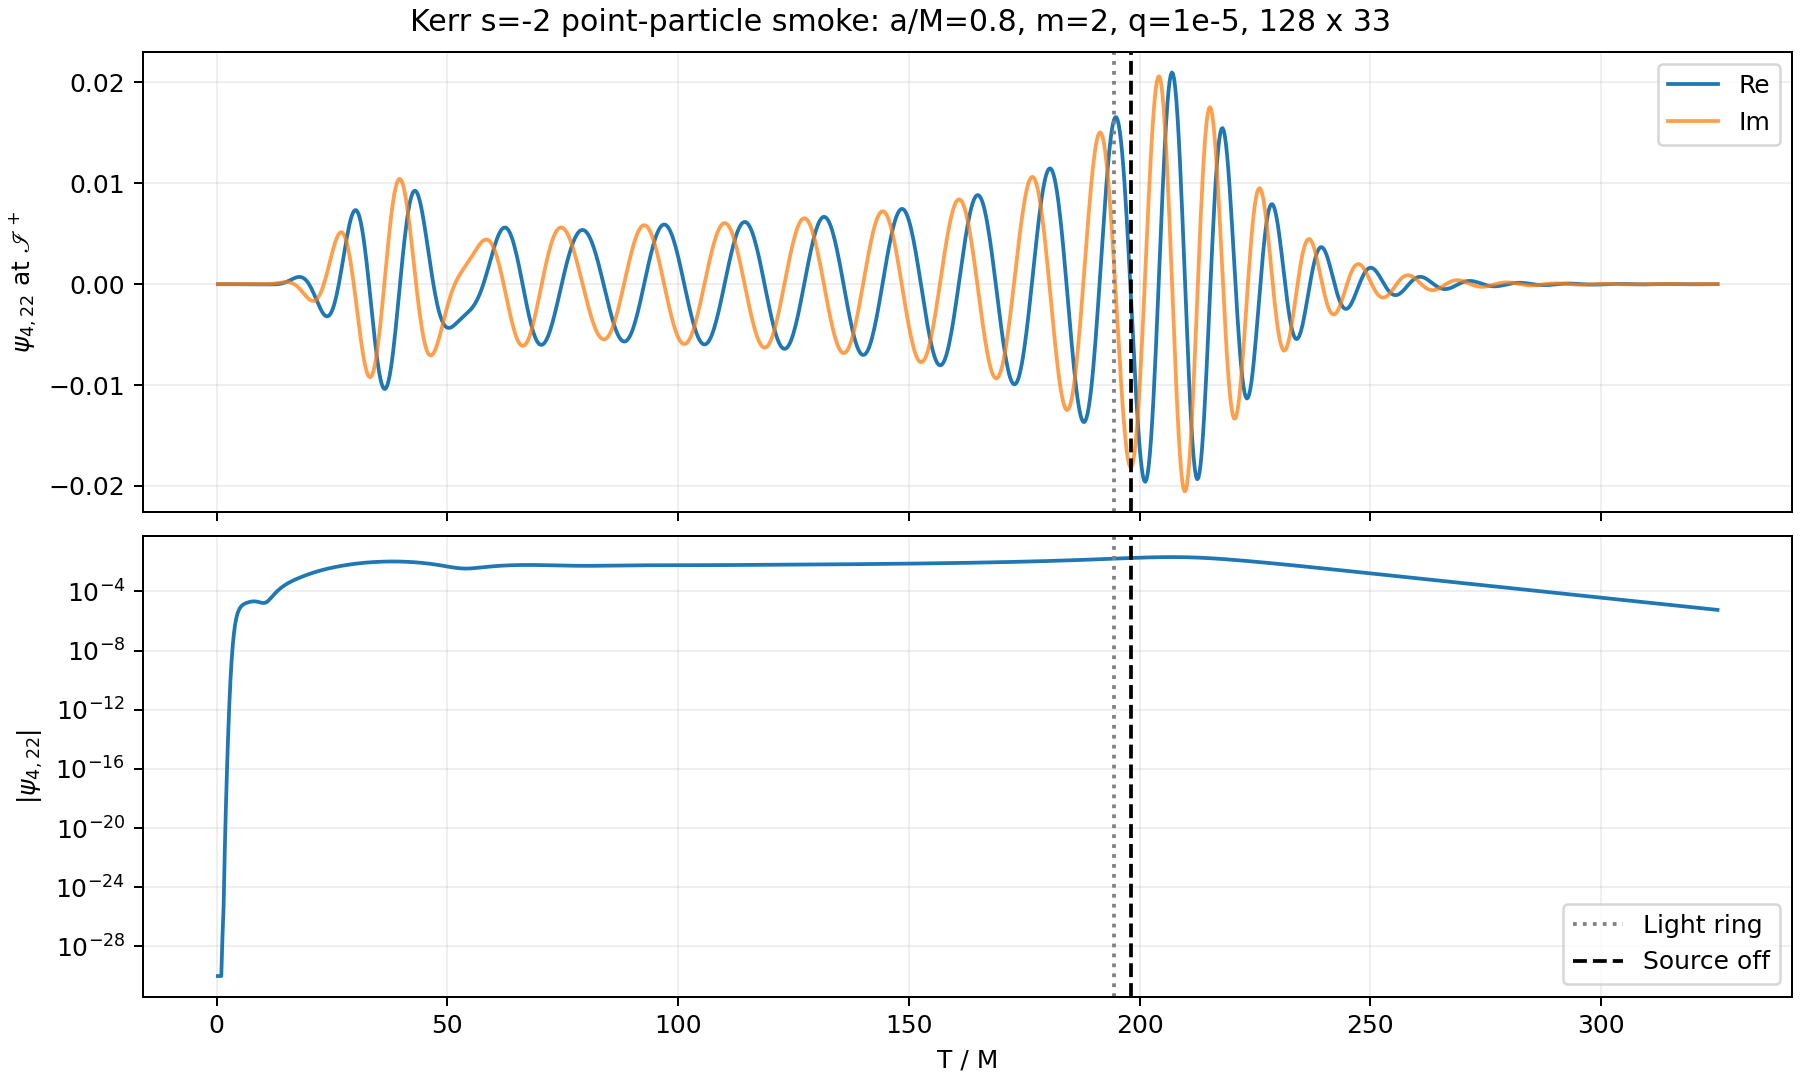

The table this chart was drawn from, first rows:
T_over_M, Re_psi4_22, Im_psi4_22
2.500000000000000000e-01, 1.637067697271446472e-42, -1.571447398844637725e-44
5.000000000000000000e-01, 1.007115118292447781e-36, -9.431907394443241560e-38
7.500000000000000000e-01, -2.950637174421338023e-33, 4.252537751630782366e-34
1.000000000000000000e+00, 5.241404571007810327e-32, -5.210064188109117086e-32
1.250000000000000000e+00, 4.057588486706889356e-28, -1.159414449925426338e-28
1.500000000000000000e+00, 4.516538921429709146e-26, -1.972411882480172204e-26
1.750000000000000000e+00, -2.267698290507089223e-22, 9.535133162531533345e-23
2.000000000000000000e+00, -2.442918986303118444e-19, 1.247824164709502471e-19
2.250000000000000000e+00, -1.054714396482074577e-16, 6.341551225628490904e-17
2.500000000000000000e+00, -2.150946496412771759e-14, 1.503768724830177467e-14
2.750000000000000000e+00, -2.070440411076665763e-12, 1.671131720717948658e-12
3.000000000000000000e+00, -8.905719896546852386e-11, 8.254429504553985784e-11
3.250000000000000000e+00, -1.740471960113691356e-09, 1.841982995188992454e-09
3.500000000000000000e+00, -1.701265751401493093e-08, 2.041782270629588603e-08
3.750000000000000000e+00, -9.372561484380678836e-08, 1.263684115792406676e-07
4.000000000000000000e+00, -3.273328813361456360e-07, 4.890624153391652654e-07
4.250000000000000000e+00, -8.076819658281977117e-07, 1.311342785866055116e-06
4.500000000000000000e+00, -1.548674086959108226e-06, 2.662608766684005748e-06
4.750000000000000000e+00, -2.495192113877426111e-06, 4.404126947121705426e-06
5.000000000000000000e+00, -3.583563090580453495e-06, 6.278153094718397209e-06
5.250000000000000000e+00, -4.779083444725801558e-06, 8.035879352335546241e-06
5.500000000000000000e+00, -6.074045208217631860e-06, 9.505904346524289892e-06
5.750000000000000000e+00, -7.469176496607644356e-06, 1.060439206334930216e-05
6.000000000000000000e+00, -8.957396193874314237e-06, 1.131845235005490412e-05
6.250000000000000000e+00, -1.051620761301444931e-05, 1.168341307768313432e-05
6.500000000000000000e+00, -1.210695932414079521e-05, 1.176251400136987547e-05
6.750000000000000000e+00, -1.367689157361420996e-05, 1.163094236022415819e-05
7.000000000000000000e+00, -1.516204099713142162e-05, 1.136337845739891653e-05
7.250000000000000000e+00, -1.649172947043103937e-05, 1.102421287373754277e-05
7.500000000000000000e+00, -1.759562561588545181e-05, 1.066068749707816687e-05
7.750000000000000000e+00, -1.841280627416570063e-05, 1.029977007532212242e-05
8.000000000000000000e+00, -1.890091678119806462e-05, 9.949167409206025739e-06
8.250000000000000000e+00, -1.904344610981273652e-05, 9.602069390658921400e-06
8.500000000000000000e+00, -1.885391117485293264e-05, 9.244612201296210040e-06
8.750000000000000000e+00, -1.837660459857965123e-05, 8.864853810587813314e-06
9.000000000000000000e+00, -1.768408245683669630e-05, 8.462145933970866959e-06
9.250000000000000000e+00, -1.687175530552663421e-05, 8.055976022037694746e-06
9.500000000000000000e+00, -1.604997042347866725e-05, 7.693527302892817882e-06
9.750000000000000000e+00, -1.533398149822988609e-05, 7.455334414123200214e-06
1.000000000000000000e+01, -1.483225480571093055e-05, 7.458511366613749671e-06
1.025000000000000000e+01, -1.463365723135562735e-05, 7.857125009908498000e-06
1.050000000000000000e+01, -1.479418393342990798e-05, 8.839404189004666592e-06
1.075000000000000000e+01, -1.532398091186482154e-05, 1.062162123842082740e-05
1.100000000000000000e+01, -1.617547684969673262e-05, 1.343865094588717300e-05
1.125000000000000000e+01, -1.723344861580996244e-05, 1.753138950529059575e-05
1.150000000000000000e+01, -1.830780527515612008e-05, 2.313139464333543213e-05
1.175000000000000000e+01, -1.912979054051785327e-05, 3.044328374421630413e-05
1.200000000000000000e+01, -1.935218003183537022e-05, 3.962558915838886476e-05
1.225000000000000000e+01, -1.855389663644347131e-05, 5.077090347964510536e-05
1.250000000000000000e+01, -1.624929315826719947e-05, 6.388624227177339414e-05
1.275000000000000000e+01, -1.190216069268230227e-05, 7.887460726823910303e-05
1.300000000000000000e+01, -4.944316787509007771e-06, 9.551875220679435915e-05
1.325000000000000000e+01, 5.201582825659007037e-06, 1.134681352334188423e-04
1.350000000000000000e+01, 1.909556866910100140e-05, 1.322299834928242462e-04
1.375000000000000000e+01, 3.725096382211259258e-05, 1.511652976605155733e-04
1.400000000000000000e+01, 6.010298206834423685e-05, 1.694904907400727968e-04
1.425000000000000000e+01, 8.797637010707451714e-05, 1.862851904184120862e-04
1.450000000000000000e+01, 1.210532633066429496e-04, 2.005065404763678514e-04
1.475000000000000000e+01, 1.593425091523657561e-04, 2.110101182919426753e-04
1.500000000000000000e+01, 2.026517558102934830e-04, 2.165773499900633490e-04
... 1,241 more rows
